Dataset: level_5 (GitHub, unica-visual-intelligence-lab/WBC-USID). Classes: basophil, esophil, lymphocyte, monocyte, neutrophil.

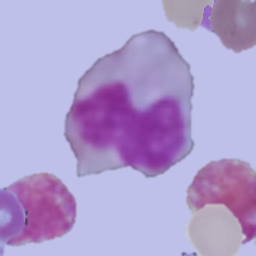
Label: monocyte

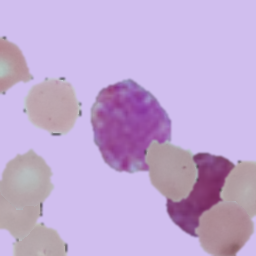
Label: basophil

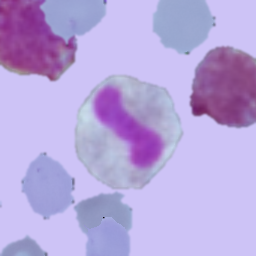
Label: esophil

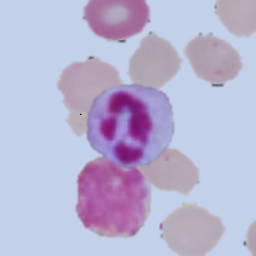
Label: neutrophil

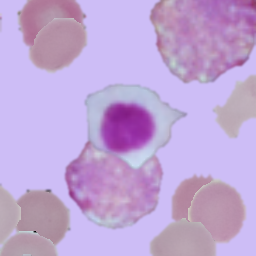
Label: lymphocyte

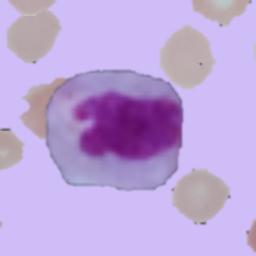
Label: monocyte
